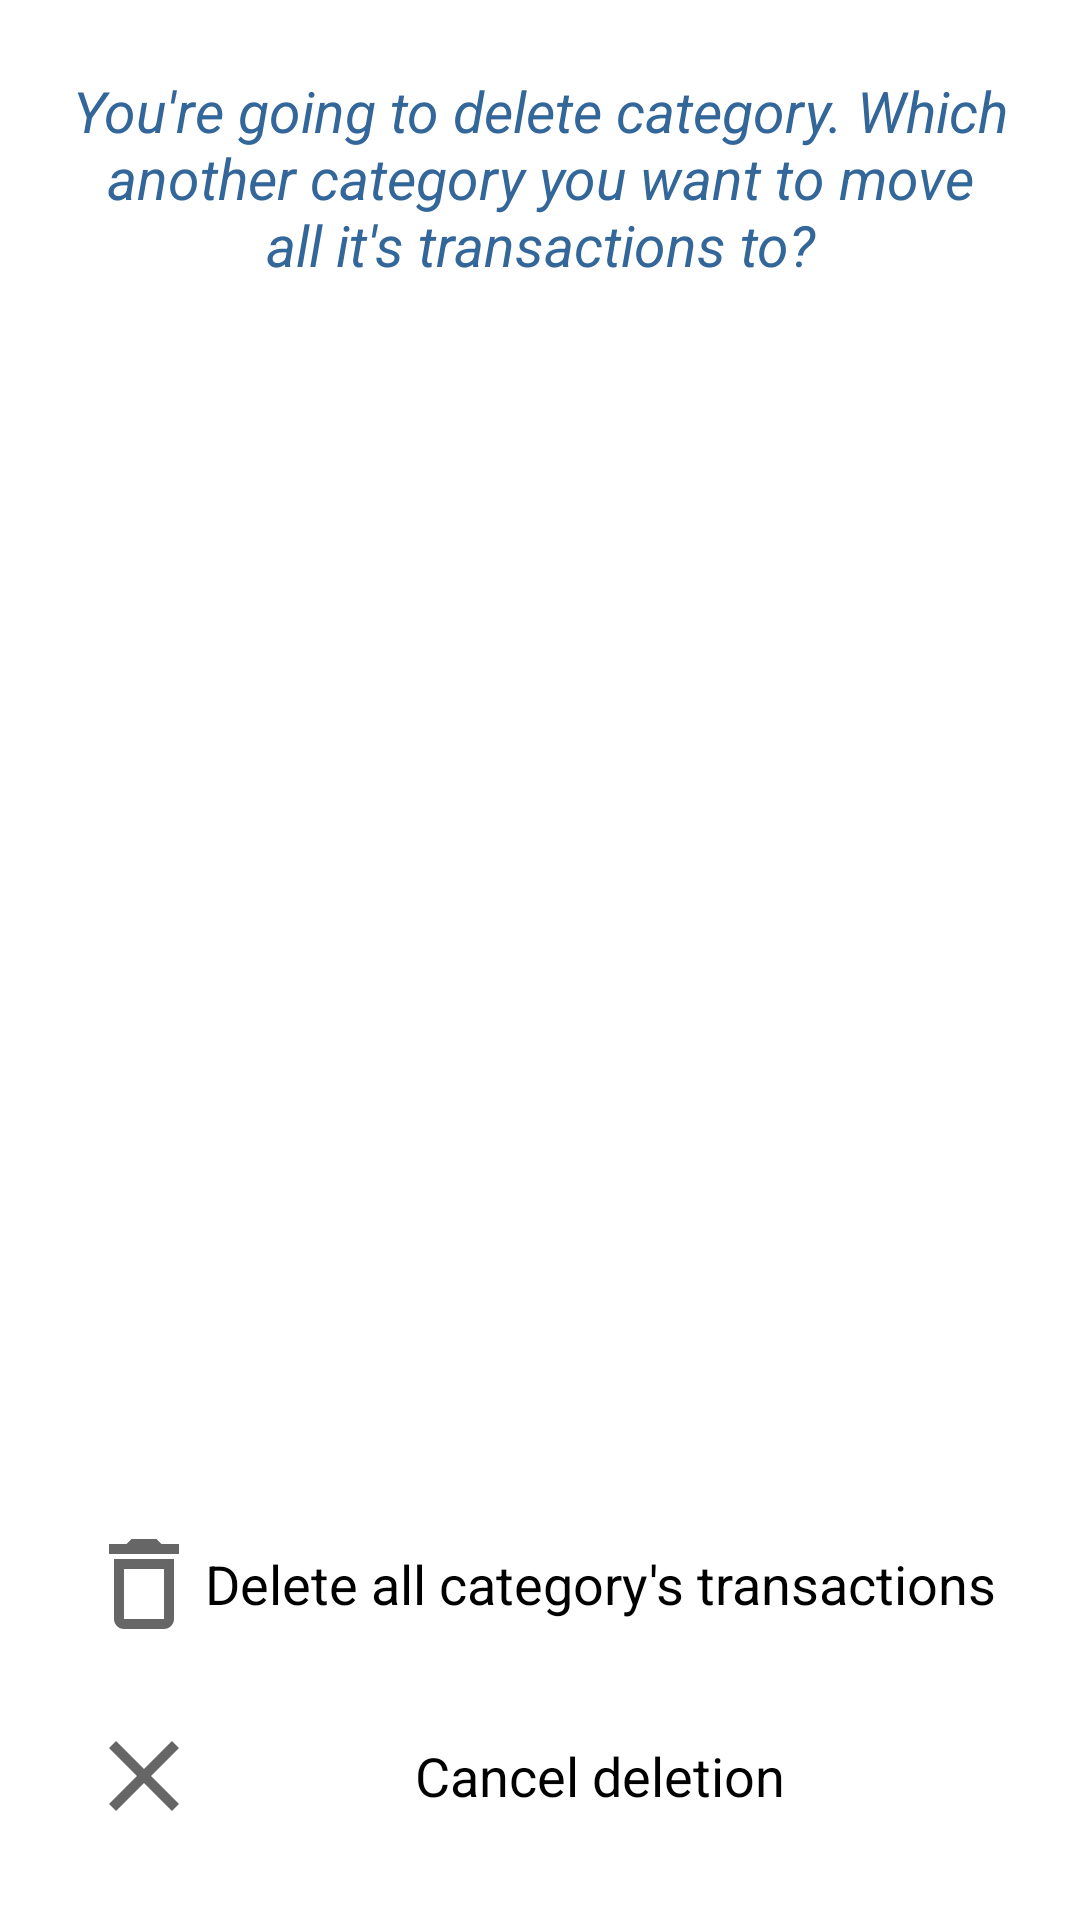

Write the Android layout XML for this screen, with the resource values it uses.
<!-- AndroidManifest.xml: application theme Theme.FinancialSobriety -->
<!-- res/layout/fragment_dialog_category_deletion.xml -->
<?xml version="1.0" encoding="utf-8"?>
<LinearLayout xmlns:android="http://schemas.android.com/apk/res/android"
    xmlns:tools="http://schemas.android.com/tools"
    android:layout_width="match_parent"
    android:layout_height="wrap_content"
    android:orientation="vertical"
    android:padding="16dp">

    <TextView
        android:id="@+id/tv_title"
        android:padding="8dp"
        android:layout_width="match_parent"
        android:layout_height="wrap_content"
        android:text="@string/you_gonna_delete_category"
        android:textAlignment="center"
        android:textColor="@color/blue"
        android:textSize="19sp"
        android:textStyle="italic" />

    <androidx.recyclerview.widget.RecyclerView
        android:id="@+id/recycler_view"
        android:layout_width="match_parent"
        android:layout_height="0dp"
        android:layout_weight="1"
        android:layout_marginHorizontal="12dp"
        tools:listitem="@layout/item_dialog_recycler" />

    <LinearLayout
        android:id="@+id/layout_delete_all_content"
        android:layout_width="match_parent"
        android:layout_height="wrap_content"
        android:background="?attr/selectableItemBackground"
        android:clickable="true"
        android:focusable="true"
        android:orientation="horizontal"
        android:padding="12dp">

        <ImageView
            android:layout_width="wrap_content"
            android:layout_height="wrap_content"
            android:src="@drawable/ic_delete" />

        <TextView
            android:layout_width="match_parent"
            android:layout_height="wrap_content"
            android:text="@string/delete_all_content"
            android:textAlignment="center"
            android:layout_gravity="center"
            android:textColor="@color/black"
            android:textSize="18sp" />
    </LinearLayout>

    <LinearLayout
        android:id="@+id/layout_cancel_deletion"
        android:layout_width="match_parent"
        android:layout_height="wrap_content"
        android:background="?attr/selectableItemBackground"
        android:clickable="true"
        android:focusable="true"
        android:orientation="horizontal"
        android:padding="12dp">

        <ImageView
            android:layout_width="wrap_content"
            android:layout_height="wrap_content"
            android:src="@drawable/ic_cancel" />

        <TextView
            android:layout_width="match_parent"
            android:layout_height="wrap_content"
            android:text="@string/cancel_deletion"
            android:textAlignment="center"
            android:layout_gravity="center"
            android:textColor="@color/black"
            android:textSize="18sp" />
    </LinearLayout>


</LinearLayout>
<!-- res/layout/item_dialog_recycler.xml (included above) -->
<?xml version="1.0" encoding="utf-8"?>
<RelativeLayout xmlns:android="http://schemas.android.com/apk/res/android"
    xmlns:tools="http://schemas.android.com/tools"
    android:layout_width="match_parent"
    android:layout_height="wrap_content"
    android:background="?attr/selectableItemBackground"
    android:clickable="true"
    android:focusable="true"
    android:padding="12dp">

    <RadioButton
        android:id="@+id/radio_button"
        android:layout_width="wrap_content"
        android:layout_height="wrap_content"
        android:layout_alignParentStart="true"
        android:layout_centerVertical="true"
        android:layout_marginHorizontal="10dp"
        android:foregroundTint="@color/blue" />

    <TextView
        android:id="@+id/tv_catname"
        android:layout_width="wrap_content"
        android:layout_height="wrap_content"
        android:layout_alignParentEnd="true"
        android:layout_centerVertical="true"
        android:layout_toEndOf="@id/radio_button"
        android:textAppearance="@style/TextAppearance.AppCompat"
        android:textSize="18sp"
        tools:text="Имя категории" />


</RelativeLayout>
<!-- resources referenced by this layout -->
<resources>
  <color name="black">#FF000000</color>
  <color name="blue">#336699</color>
  <!-- drawable ic_cancel (drawable) -->
  <vector xmlns:android="http://schemas.android.com/apk/res/android"
      android:width="40dp"
      android:height="40dp"
      android:tint="?attr/colorControlNormal"
      android:viewportWidth="24"
      android:viewportHeight="24">
      <path
          android:fillColor="@android:color/white"
          android:pathData="M19,6.41L17.59,5 12,10.59 6.41,5 5,6.41 10.59,12 5,17.59 6.41,19 12,13.41 17.59,19 19,17.59 13.41,12z" />
  </vector>
  <!-- drawable ic_delete (drawable) -->
  <vector xmlns:android="http://schemas.android.com/apk/res/android"
      android:width="40dp"
      android:height="40dp"
      android:tint="?attr/colorControlNormal"
      android:viewportWidth="24"
      android:viewportHeight="24">
      <path
          android:fillColor="@android:color/white"
          android:pathData="M6,19c0,1.1 0.9,2 2,2h8c1.1,0 2,-0.9 2,-2L18,7L6,7v12zM8,9h8v10L8,19L8,9zM15.5,4l-1,-1h-5l-1,1L5,4v2h14L19,4z" />
  </vector>
  <string name="cancel_deletion">Cancel deletion</string>
  <string name="delete_all_content">Delete all category\'s transactions</string>
  <string name="you_gonna_delete_category">You\'re going to delete category. Which another category you want to move all it\'s transactions to?</string>
  <style name="Theme.FinancialSobriety" parent="Theme.MaterialComponents.DayNight.NoActionBar">
          
          <item name="colorPrimary">@color/blue</item>
          <item name="colorPrimaryVariant">@color/deep_blue</item>
          <item name="colorOnPrimary">@color/white</item>
          
          <item name="colorSecondary">@color/blue</item>
          <item name="colorSecondaryVariant">@color/blue</item>
          <item name="colorOnSecondary">@color/black</item>
          
          <item name="android:statusBarColor" tools:targetApi="l">?attr/colorPrimaryVariant</item>
          
          <item name="bottomSheetDialogTheme">@style/AppBottomSheetDialogTheme</item>
          
          <item name="chipGroupStyle">@style/CustomChipStyle</item>
          <item name="chipStyle">@style/CustomChipStyle</item>
          <item name="chipStandaloneStyle">@style/CustomChipStyle</item>
      </style>
  <color name="deep_blue">#264D73</color>
  <color name="white">#FFFFFFFF</color>
  <style name="AppBottomSheetDialogTheme" parent="Theme.Design.Light.BottomSheetDialog">
          <item name="bottomSheetStyle">@style/AppModalStyle</item>
          <item name="android:windowIsFloating">false</item>
          <item name="android:statusBarColor">@android:color/transparent</item>
          <item name="android:windowSoftInputMode">adjustResize</item>
      </style>
  <style name="CustomChipStyle" parent="Widget.MaterialComponents.Chip.Filter">
          <item name="chipBackgroundColor">@color/chip_background_color</item>
          <item name="android:textColor">@color/chip_text_color</item>
          <item name="checkedIconEnabled">false</item>
          <item name="checkedIcon">@null</item>
      </style>
  <style name="AppModalStyle" parent="Widget.Design.BottomSheet.Modal">
          <item name="android:background">@drawable/rounded_bottom_sheet</item>
      </style>
</resources>
